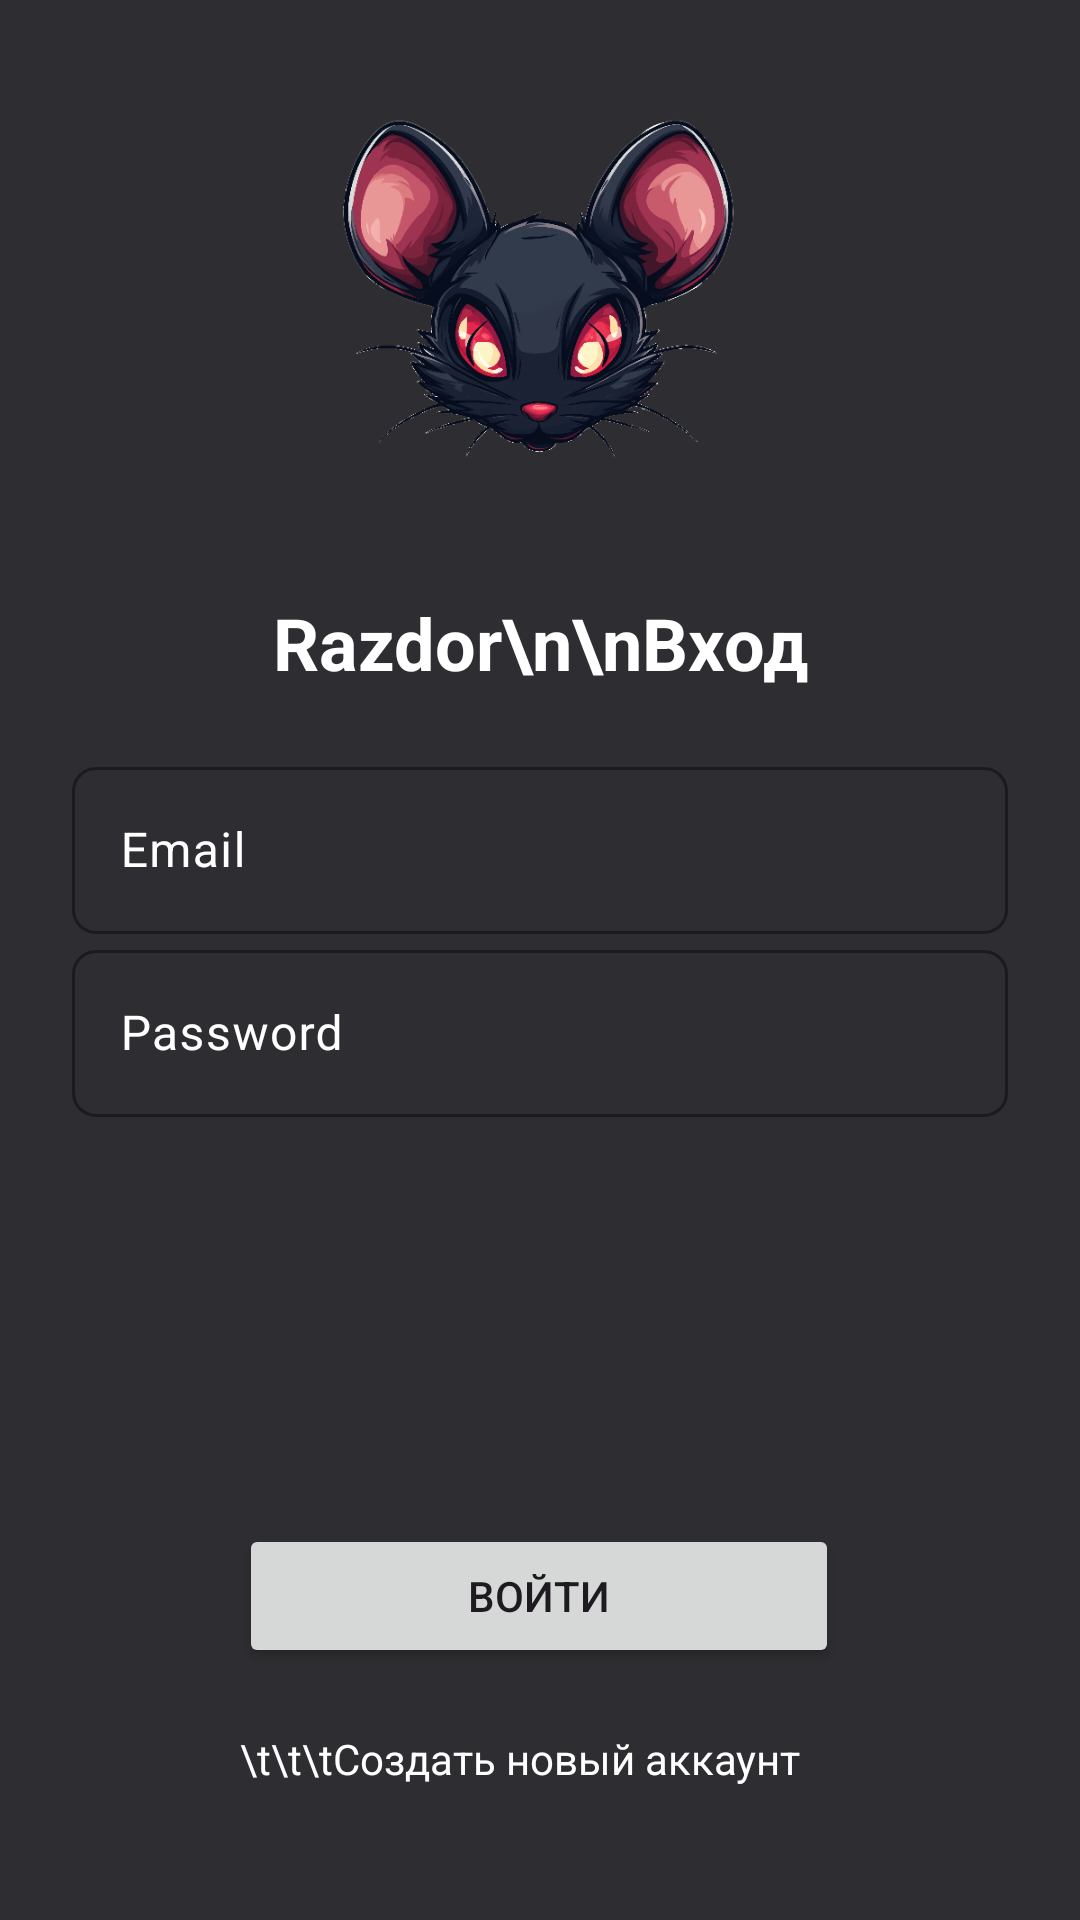

Android layout source for this screen:
<!-- AndroidManifest.xml: application theme Theme.ZoV_Android -->
<!-- res/layout/fragment_login.xml -->
<?xml version="1.0" encoding="utf-8"?>
<androidx.constraintlayout.widget.ConstraintLayout xmlns:android="http://schemas.android.com/apk/res/android"
    xmlns:app="http://schemas.android.com/apk/res-auto"
    xmlns:tools="http://schemas.android.com/tools"
    android:layout_width="match_parent"
    android:layout_height="match_parent"
    android:background="#2E2E32"
    android:padding="24dp"
    >

    <androidx.constraintlayout.utils.widget.ImageFilterView
        android:id="@+id/LogoApp"
        android:layout_width="150dp"
        android:layout_height="150dp"
        android:src="@drawable/mouseicon"
        app:layout_constraintEnd_toEndOf="parent"
        app:layout_constraintStart_toStartOf="parent"
        app:layout_constraintTop_toTopOf="parent"
        />

    <TextView
        android:id="@+id/welcome"
        android:layout_width="wrap_content"
        android:layout_height="wrap_content"
        android:text="Razdor\n\nВход"
        android:textColor="@color/white"
        android:textSize="24sp"
        android:textStyle="bold"
        android:gravity="center"
        app:layout_constraintTop_toBottomOf="@id/LogoApp"
        app:layout_constraintLeft_toLeftOf="parent"
        app:layout_constraintRight_toRightOf="parent"
        android:layout_marginTop="24dp"/>

    <com.google.android.material.textfield.TextInputLayout
        android:id="@+id/textInputLayout3"
        style="@style/OutlinedBoxStyle"
        android:layout_width="match_parent"
        android:layout_height="wrap_content"
        android:layout_marginTop="20dp"
        app:layout_constraintTop_toBottomOf="@id/welcome"
        tools:layout_editor_absoluteX="24dp">

        <com.google.android.material.textfield.TextInputEditText
            android:id="@+id/emailEt"
            android:layout_width="match_parent"
            android:layout_height="wrap_content"
            android:hint="Email"
            android:inputType="textEmailAddress"
            android:textColor="@color/white"
            android:textColorHint="@color/white" />
    </com.google.android.material.textfield.TextInputLayout>

    <com.google.android.material.textfield.TextInputLayout
        android:id="@+id/textInputLayout4"
        style="@style/OutlinedBoxStyle"
        android:layout_width="match_parent"
        android:layout_height="wrap_content"
        app:layout_constraintEnd_toEndOf="parent"
        app:layout_constraintStart_toStartOf="parent"
        app:layout_constraintTop_toBottomOf="@+id/textInputLayout3"
        tools:ignore="MissingConstraints,NotSibling">

        <com.google.android.material.textfield.TextInputEditText
            android:id="@+id/passwordEt"
            android:layout_marginTop="10dp"
            android:layout_width="match_parent"
            android:layout_height="wrap_content"
            android:hint="Password"
            android:inputType="textPassword"
            android:textColor="@color/white"
            android:textColorHint="@color/white" />

    </com.google.android.material.textfield.TextInputLayout>

    <Button
        android:id="@+id/btn"
        android:layout_width="200dp"
        android:layout_height="wrap_content"
        android:layout_marginBottom="60dp"
        android:text="Войти"
        app:layout_constraintBottom_toBottomOf="parent"
        app:layout_constraintEnd_toEndOf="parent"
        app:layout_constraintHorizontal_bias="0.496"
        app:layout_constraintStart_toStartOf="parent" />

    <TextView
        android:id="@+id/TransitionBtn"
        android:layout_width="200dp"
        android:layout_height="wrap_content"
        android:text="\t\t\tСоздать новый аккаунт"
        app:layout_constraintBottom_toBottomOf="parent"
        app:layout_constraintEnd_toEndOf="parent"
        app:layout_constraintStart_toStartOf="parent"
        app:layout_constraintTop_toBottomOf="@+id/btn"
        android:textColor="@color/white"
        android:textColorHint="@color/white"/>
</androidx.constraintlayout.widget.ConstraintLayout>
<!-- resources referenced by this layout -->
<resources>
  <!-- drawable mouseicon: png bitmap (drawable, 134380 bytes) -->
  <style name="OutlinedBoxStyle" parent="Widget.Material3.TextInputLayout.OutlinedBox">
          
          <item name="boxStrokeColor">#FFFFFFFF</item>
  
          
          <item name="hintTextColor">#FFFFFFFF</item>
  
          
          <item name="android:textColorHint">#FFFFFFFF</item>
  
          
          <item name="android:textColor">#FFFFFFFF</item>
  
          
          <item name="boxCornerRadiusTopStart">8dp</item>
          <item name="boxCornerRadiusTopEnd">8dp</item>
          <item name="boxCornerRadiusBottomStart">8dp</item>
          <item name="boxCornerRadiusBottomEnd">8dp</item>
      </style>
  <style name="Theme.ZoV_Android" parent="Base.Theme.ZoV_Android" />
  <style name="Base.Theme.ZoV_Android" parent="Theme.Material3.DayNight.NoActionBar">
          
          <item name="colorPrimary">@color/purple_500</item>
          <item name="colorPrimaryVariant">@color/purple_700</item>
          <item name="colorOnPrimary">@color/white</item>
  
          
          <item name="colorSecondary">@color/teal_200</item>
          <item name="colorSecondaryVariant">@color/teal_700</item>
          <item name="colorOnSecondary">@color/black</item>
  
          
          <item name="android:windowBackground">@color/black</item>
          <item name="colorSurface">@color/black</item>
          <item name="colorOnSurface">@color/white</item>
  
          
          <item name="android:statusBarColor">#343438</item>
          
          <item name="android:navigationBarColor">#2E2E32</item>
  
          
          <item name="textInputStyle">@style/OutlinedBoxStyle</item>
      </style>
  <!-- not gathered from this repository: default colours our renderer supplied (Android Studio template values) -->
  <color name="purple_500">#FF6200EE</color>
  <color name="purple_700">#FF3700B3</color>
  <color name="teal_200">#FF03DAC5</color>
  <color name="teal_700">#FF018786</color>
  <color name="black">#FF000000</color>
  <color name="white">#FFFFFFFF</color>
</resources>
